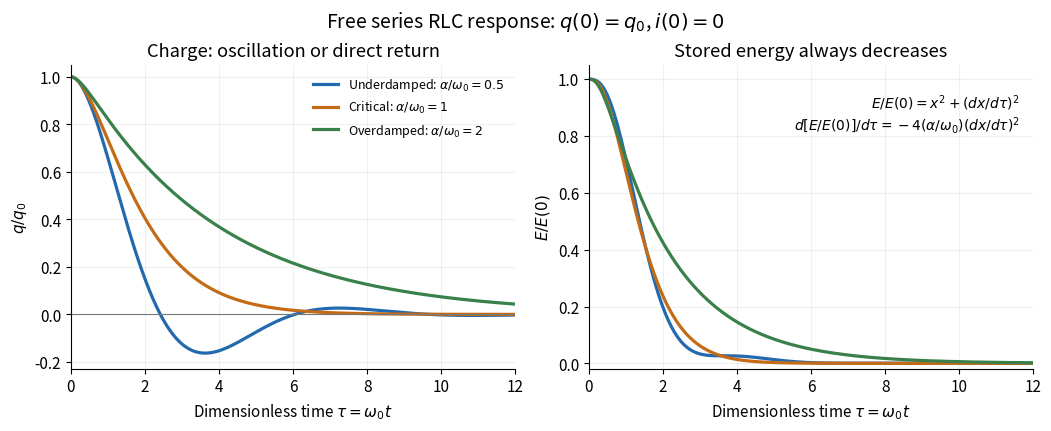

The matplotlib source for this figure:
"""Free series-RLC charge and energy; Python 3.14, NumPy 2.3.5, Matplotlib 3.10.7.

Run from the desired output directory; writes rlc-free-damping.png there.
The dimensionless variables are tau=omega0*t, x=q/q0, a=alpha/omega0.
"""

import matplotlib
matplotlib.use("Agg")
import matplotlib.pyplot as plt
import numpy as np


def response(tau, a):
    """Return x, dx/dtau, d²x/dtau² for x(0)=1, x'(0)=0."""
    tau = np.asarray(tau)
    if a < 1:
        b = np.sqrt(1 - a*a)
        x = np.exp(-a*tau) * (np.cos(b*tau) + a/b*np.sin(b*tau))
        v = -np.exp(-a*tau) * np.sin(b*tau)/b
        acc = np.exp(-a*tau) * (a/b*np.sin(b*tau) - np.cos(b*tau))
    elif a == 1:
        x = (1 + tau)*np.exp(-tau)
        v = -tau*np.exp(-tau)
        acc = (tau - 1)*np.exp(-tau)
    else:
        b = np.sqrt(a*a - 1)
        slow, fast = -a+b, -a-b
        # Two decaying exponentials avoid growing cosh/sinh intermediates.
        x = ((a+b)*np.exp(slow*tau) - (a-b)*np.exp(fast*tau))/(2*b)
        v = (np.exp(fast*tau) - np.exp(slow*tau))/(2*b)
        acc = (fast*np.exp(fast*tau) - slow*np.exp(slow*tau))/(2*b)
    return x, v, acc


def main():
    plt.rcParams.update({"font.size": 11, "axes.spines.top": False,
                         "axes.spines.right": False, "figure.facecolor": "white"})
    tau = np.linspace(0, 12, 1801)
    fig, axes = plt.subplots(1, 2, figsize=(10.4, 4.2), layout="constrained")
    curves = [(0.5, "#2369ad", "Underdamped"),
              (1.0, "#c46b17", "Critical"), (2.0, "#39804a", "Overdamped")]
    for a, color, label in curves:
        x, v, _ = response(tau, a)
        legend = rf"{label}: $\alpha/\omega_0={a:g}$"
        axes[0].plot(tau, x, color=color, lw=2.3, label=legend)
        axes[1].plot(tau, x*x + v*v, color=color, lw=2.3)
    axes[0].axhline(0, color="#777777", lw=0.8)
    axes[0].set(title="Charge: oscillation or direct return", ylabel=r"$q/q_0$",
                ylim=(-0.23, 1.05))
    axes[0].legend(fontsize=9, frameon=False)
    axes[1].set(title="Stored energy always decreases", ylabel=r"$E/E(0)$",
                ylim=(-0.02, 1.05))
    axes[1].text(0.97, 0.91, r"$E/E(0)=x^2+(dx/d\tau)^2$" + "\n" +
                 r"$d[E/E(0)]/d\tau=-4(\alpha/\omega_0)(dx/d\tau)^2$",
                 transform=axes[1].transAxes, ha="right", va="top", fontsize=10)
    for ax in axes:
        ax.set(xlim=(0, 12), xlabel=r"Dimensionless time $\tau=\omega_0t$")
        ax.grid(alpha=0.18)
    fig.suptitle(r"Free series RLC response: $q(0)=q_0$, $i(0)=0$", fontsize=14)
    fig.savefig("rlc-free-damping.png", dpi=120, facecolor="white", transparent=False)
    plt.close(fig)


if __name__ == "__main__":
    main()
